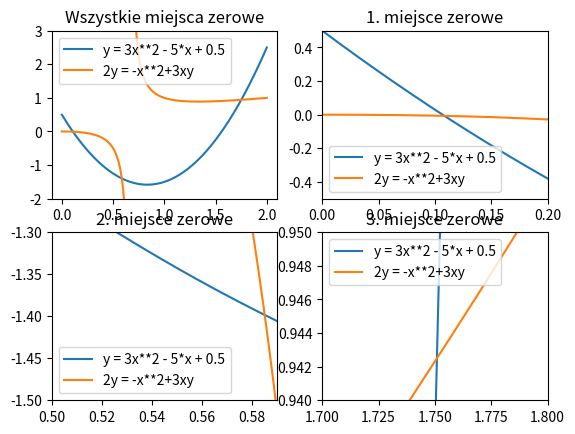

Python code for this plot:
import numpy as np
from matplotlib import pyplot as plt
from scipy.optimize import bisect
from scipy.optimize import newton

# y = 3x**2 - 5*x + 0.5
# 2y = -x**2+3xy

# Define the functions
def f1(x):
    return 3*x**2 - 5*x + 0.5

def f2(x):
    return (-x**2)/(2-3*x)

# Define the function for the system of equations
def system(x):
    return f1(x) - f2(x)

def iteracyjne_podstawienie(x, y):
    #y_new = 3*x**2-5*x+0.5
    #x_new = np.sqrt(3*x*y_new-2*y_new)

    x_new = 0.6*x**2 +0.1 -0.2*y
    y_new = -0.5*x_new**2+1.5*x_new*y

    return x_new, y_new

def NR_implementacja_wlasna(x):

    #przekształcone równania (te same co w iteracyjnym podstawieniu)
    # f1 = 0.6*x**2 +0.1 -0.2*y
    # f2 = -0.5*x**2+1.5*x*y

    # df1_dx = 1.2*x
    # df1_dy = -0.2

    # df2_dx = 1.5*y-x
    # df2_dy = 1.5*x

    # detJ=df1_dx*df2_dy-df1_dy*df2_dx

    # if detJ!=0:
    #     x_new = x- (f1*df2_dy-f2*df1_dy)/detJ
    #     y_new = y- (f2*df1_dx-f1*df2_dx)/detJ

    #     return x_new, y_new
    # else: return x,y
    ## nieststey implementacja daje błędne wyniki, które mogą wynikać m.in. ze złego punktu startowego

    ##inne, prostrze rozwiazanie:

    f = 3*x**2-5*x+1/2 - (-x**2)/(2-3*x)

    df_dx = (54*x**3 -120*x**2 + 88*x-20)/(9*x**2-12*x+4)

    x_new = x - f/df_dx

    return x_new


# Rozwiązanie graficzne

x = np.linspace(0, 2, 1000)
y1 = 3*x**2 - 5*x + 0.5
y2 = (-x**2)/(2-3*x)

#plt.plot(x, y1, label='y = 3x**2 - 5*x + 0.5')
#plt.plot(x, y2, label='2y = -x**2+3xy')
#plt.ylim(-2, 3)
#plt.legend()

fig, axs = plt.subplots(2, 2)

# Subplot 1
axs[0, 0].plot(x, y1, label='y = 3x**2 - 5*x + 0.5')
axs[0, 0].plot(x, y2, label='2y = -x**2+3xy')
axs[0, 0].set_title('Wszystkie miejsca zerowe')
axs[0, 0].legend()
axs[0, 0].set_ylim(-2, 3)

# Subplot 2
axs[0, 1].plot(x, y1, label='y = 3x**2 - 5*x + 0.5')
axs[0, 1].plot(x, y2, label='2y = -x**2+3xy')
axs[0, 1].set_title('1. miejsce zerowe')
axs[0, 1].legend()
axs[0, 1].set_xlim(0, 0.2)
axs[0, 1].set_ylim(-0.5, 0.5)

# Subplot 3
axs[1, 0].plot(x, y1, label='y = 3x**2 - 5*x + 0.5')
axs[1, 0].plot(x, y2, label='2y = -x**2+3xy')
axs[1, 0].set_title('2. miejsce zerowe')
axs[1, 0].legend()
axs[1, 0].set_xlim(0.5, 0.59)
axs[1,0].set_ylim(-1.5, -1.3)

# Subplot 4
axs[1, 1].plot(x, y1, label='y = 3x**2 - 5*x + 0.5')
axs[1, 1].plot(x, y2, label='2y = -x**2+3xy')
axs[1, 1].set_title('3. miejsce zerowe')
axs[1, 1].legend()
axs[1, 1].set_xlim(1.7, 1.8)
axs[1,1].set_ylim(0.94, 0.95)

# Display the figure with subplots
#plt.tight_layout()

# miejsca przecięć: 
## x=0.108, y=-0.007
## x= 0.585, y= -1.389
## x = 1.75, y = 0.9425

# Znaleźć jedno rozwiązanie układu
## scipy.optimize.bisection

# W pobliży x = 0.108:
print("\n   Metoda bisekcji ze scipy:")
solution = bisect(system, 0, 0.2)
print(f"x1 = {solution}, y1 = {f1(solution)}")
# W pobliży x = 0.585:
solution = bisect(system, 0.4, 0.6)
print(f"x2 = {solution},  y2 = {f1(solution)}")
# W pobliży x = 1.75:
solution = bisect(system, 1.5, 1.8)
print(f"x3 = {solution},  y3 = {f1(solution)}")
print()
      
## metoda iteracyjnego powstawienia
x1, y1 = 0.1, 0
ilosc_iteracji=10

for i in range(ilosc_iteracji+1):
    x1, y1 = iteracyjne_podstawienie(x1, y1)

print(f"    Metoda punltu stacjonarnego po 100 iteracjach: \nx={x1}, y={y1}")

#Metoda Newtona-Raphsona
print("\n   Metoda N-R:")

##scipy.optimize.newton:
print("\nZe scipy.optimize.newton:")
x= np.linspace(0,2,20)
for i in x:
    if 2-3*i !=0:
        miejsce_zerowe = newton(system,i)
        print(f"x = {miejsce_zerowe}, y = {f1(miejsce_zerowe)}")

## implementacja własna
print("\n   NR implementacja własna")

x2 = 0.4

for i in range(ilosc_iteracji+1):
    #x2,y2 = NR_implementacja_wlasna(x2, y2)
    #print(f"x = {x2}, y = {y2}")
    x2 = NR_implementacja_wlasna(x2)

    print(x2, f1(x2))

plt.show()